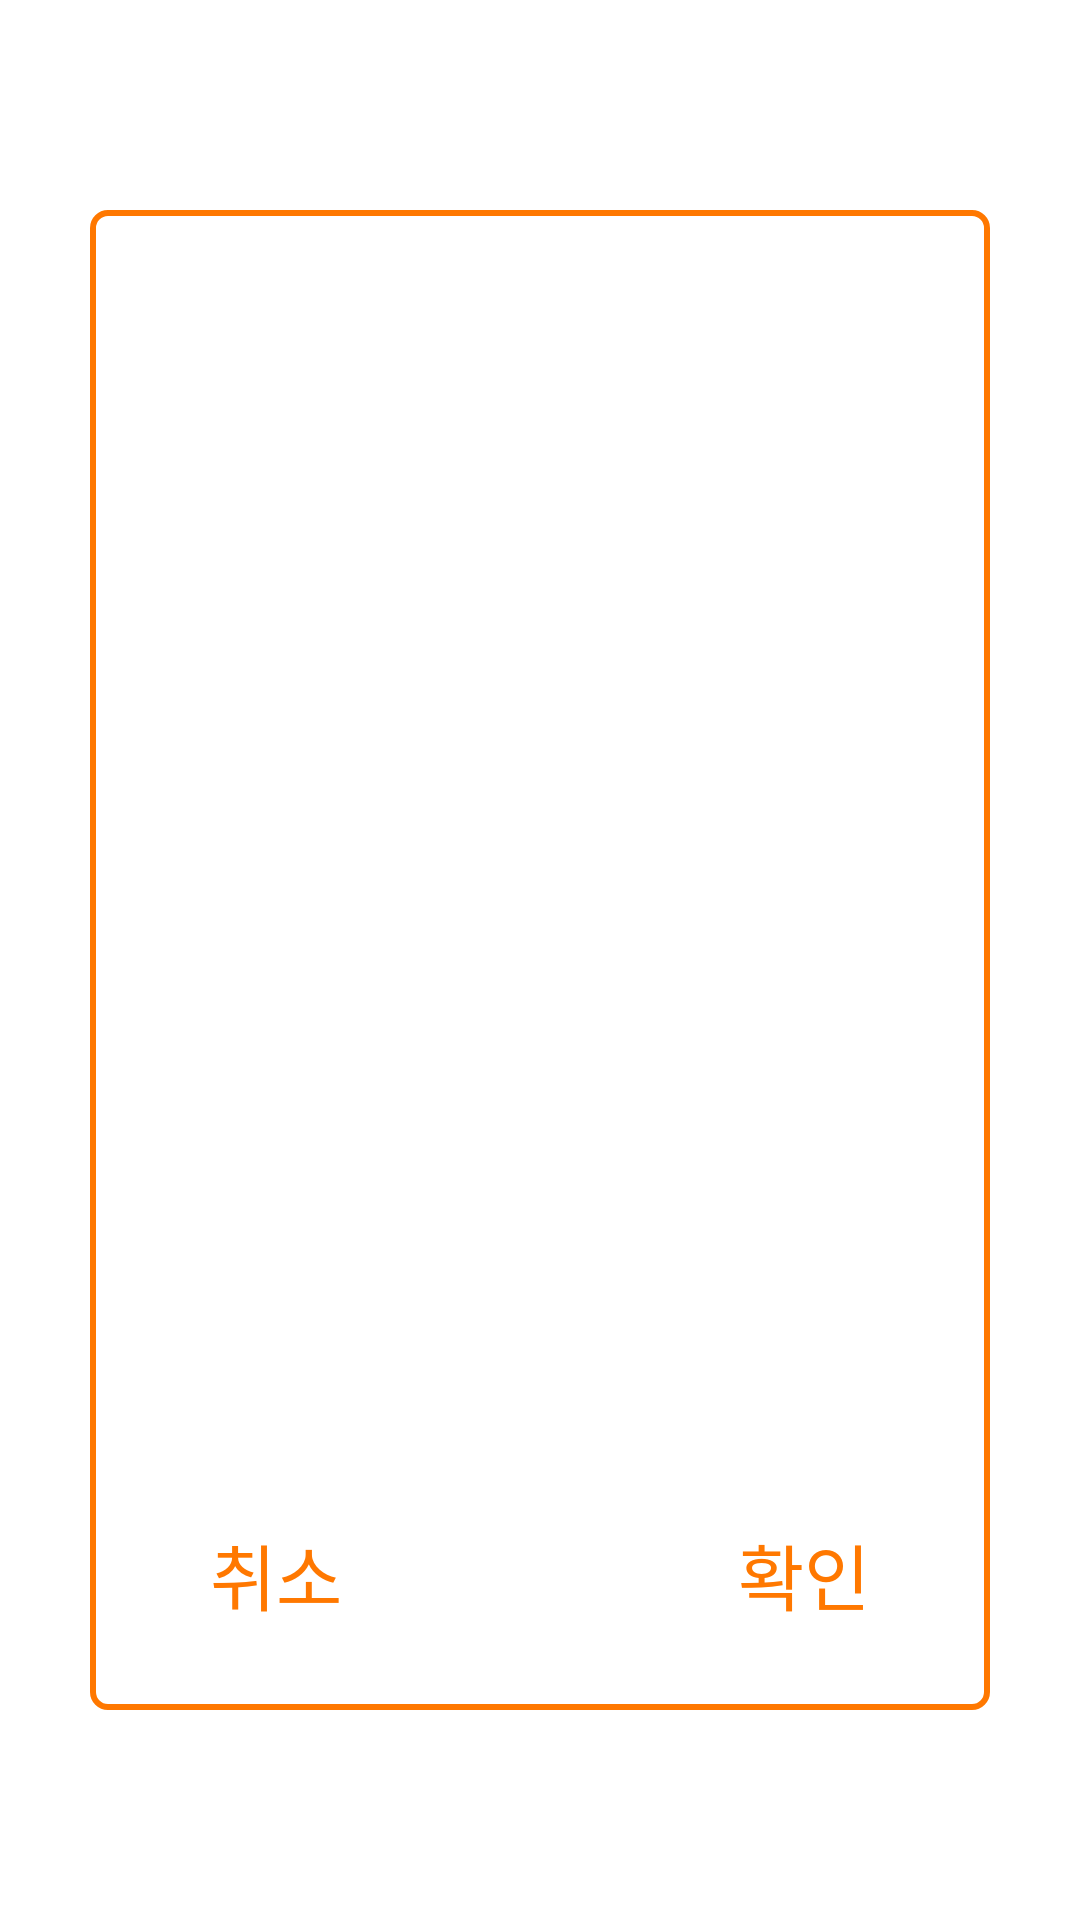

Write the Android layout XML for this screen, with the resource values it uses.
<!-- AndroidManifest.xml: application theme Theme.RunnersHigh -->
<!-- res/layout/layout_dialog.xml -->
<?xml version="1.0" encoding="utf-8"?>
<androidx.constraintlayout.widget.ConstraintLayout xmlns:android="http://schemas.android.com/apk/res/android"
    xmlns:app="http://schemas.android.com/apk/res-auto"
    xmlns:tools="http://schemas.android.com/tools"
    android:layout_width="match_parent"
    android:layout_height="match_parent">

    <androidx.constraintlayout.widget.ConstraintLayout
        android:layout_width="300dp"
        android:layout_height="500dp"
        android:background="@drawable/corner"
        app:layout_constraintBottom_toBottomOf="parent"
        app:layout_constraintEnd_toEndOf="parent"
        app:layout_constraintHorizontal_bias="0.5"
        app:layout_constraintStart_toStartOf="parent"
        app:layout_constraintTop_toTopOf="parent">

        <EditText
            android:id="@+id/titleEditView"
            android:layout_width="match_parent"
            android:layout_height="wrap_content"
            android:layout_margin="5dp"
            android:inputType="textPersonName"
            android:background="@color/white"
            android:text=""
            android:textColor="@color/black"
            android:textSize="16sp"
            app:layout_constraintBottom_toBottomOf="parent"
            app:layout_constraintEnd_toEndOf="parent"
            app:layout_constraintStart_toStartOf="parent"
            app:layout_constraintTop_toBottomOf="@+id/textView"
            app:layout_constraintVertical_bias="0.1" />

        <TextView
            android:id="@+id/okButton"
            android:layout_width="wrap_content"
            android:layout_height="wrap_content"
            android:layout_marginEnd="40dp"
            android:layout_marginBottom="28dp"
            android:text="확인"
            android:textColor="@color/subColor"
            android:textSize="24sp"
            app:layout_constraintBottom_toBottomOf="parent"
            app:layout_constraintEnd_toEndOf="parent" />

        <TextView
            android:id="@+id/cancelButton"
            android:layout_width="wrap_content"
            android:layout_height="wrap_content"
            android:layout_marginStart="40dp"
            android:layout_marginBottom="28dp"
            android:text="취소"
            android:textColor="@color/subColor"
            android:textSize="24sp"
            app:layout_constraintBottom_toBottomOf="parent"
            app:layout_constraintStart_toStartOf="parent" />

        <TextView
            android:id="@+id/textView"
            android:layout_width="wrap_content"
            android:layout_height="wrap_content"
            android:layout_marginTop="10dp"
            android:textColor="@color/white"
            android:drawableLeft="@drawable/ic_baseline_edit_24"
            android:text=" 제목을 수정할 수 있습니다."
            android:textSize="16sp"
            app:layout_constraintEnd_toEndOf="parent"
            app:layout_constraintHorizontal_bias="0.505"
            app:layout_constraintStart_toStartOf="parent"
            app:layout_constraintTop_toBottomOf="@+id/imageView" />

        <ImageView
            android:id="@+id/imageView"
            android:layout_width="match_parent"
            android:layout_height="300dp"
            android:adjustViewBounds="true"
            android:layout_margin="5dp"
            app:layout_constraintEnd_toEndOf="parent"
            app:layout_constraintStart_toStartOf="parent"
            app:layout_constraintTop_toTopOf="parent"
            tools:srcCompat="@tools:sample/avatars" />
    </androidx.constraintlayout.widget.ConstraintLayout>
</androidx.constraintlayout.widget.ConstraintLayout>
<!-- resources referenced by this layout -->
<resources>
  <color name="black">#FF000000</color>
  <color name="subColor">#FF7800</color>
  <color name="white">#FFFFFFFF</color>
  <!-- drawable corner (drawable) -->
  <?xml version="1.0" encoding="utf-8"?>
  <shape xmlns:android="http://schemas.android.com/apk/res/android"
      android:shape="rectangle">
      <stroke
          android:width="2dp"
          android:color="@color/subColor" />
      <corners android:radius="5dp"/>
  </shape>
  <style name="Theme.RunnersHigh" parent="Theme.MaterialComponents.Light.NoActionBar">
          
          <item name="colorPrimary">@color/subColor</item>
          <item name="colorPrimaryVariant">@color/black</item>
          <item name="colorOnPrimary">@color/white</item>
          
          <item name="colorSecondary">@color/subColor</item>
          <item name="colorSecondaryVariant">@color/teal_700</item>
          <item name="colorOnSecondary">@color/black</item>
          
          <item name="android:statusBarColor" tools:targetApi="l">?attr/colorPrimaryVariant</item>
          
  
  
      </style>
  <color name="teal_700">#FF018786</color>
</resources>
